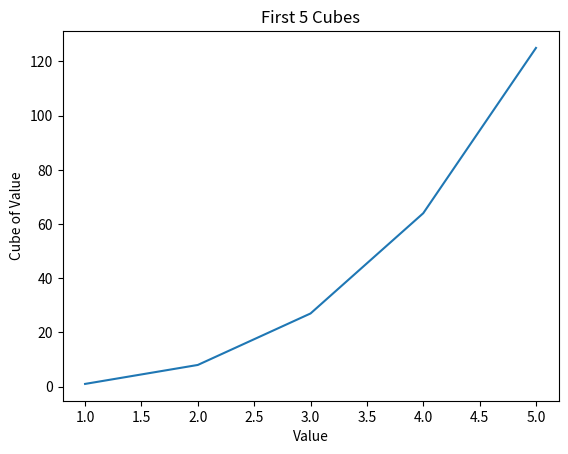
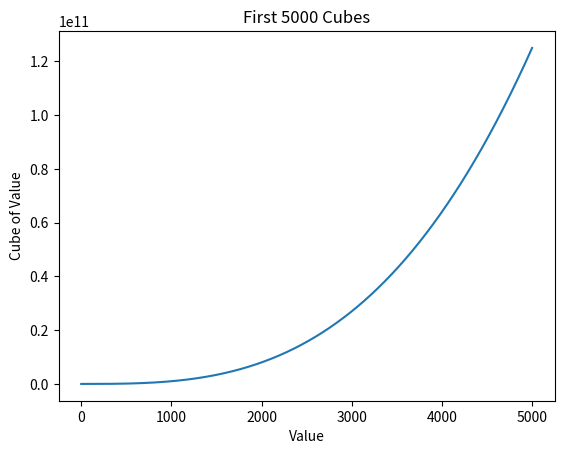
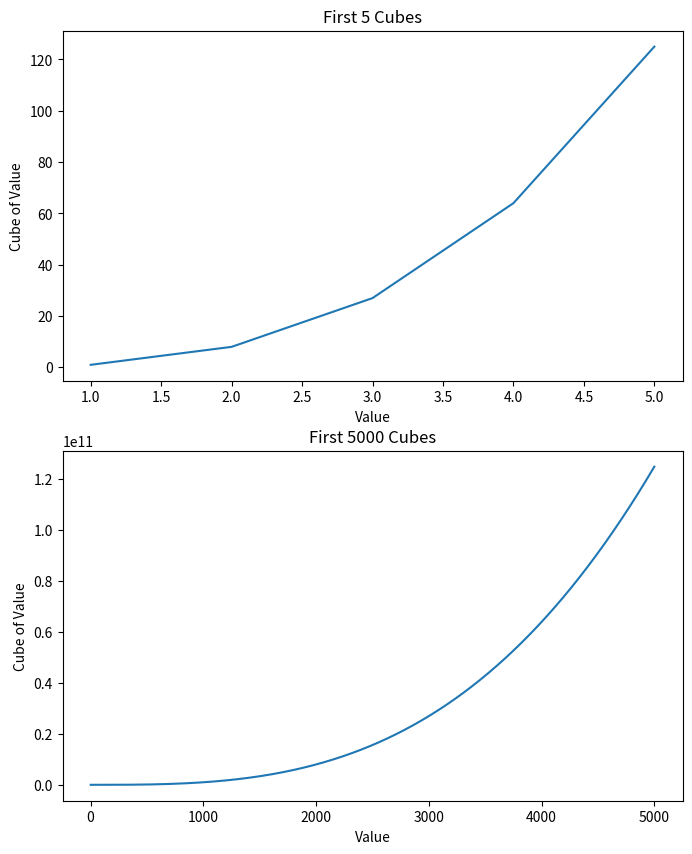

The script that saved these images, in order:
"""
Program:  Plotting Cubic Numbers

Author: Ann Cooper

Purpose:  To work with matplotlib to gain experience using it.  The goal
          of this lab was to plot/graph the cube of each value.  First
          graph is only the values 1-5 but the second graph is the 
          cube values of 1-5000
          
Starter Code:  None but did import and use matplotlib.pyplot

Date: 11/19/2026
"""

import matplotlib.pyplot as plt

numbers = [1, 2, 3, 4, 5]
cubes = [1, 8, 27, 64, 125]

# Graphing/Plotting the first 5 Cubes

plt.figure()
plt.plot(numbers, cubes)
plt.title("First 5 Cubes")
plt.xlabel("Value")
plt.ylabel("Cube of Value")
plt.savefig("cubes_5.png")
plt.close()

# Graphing/Plotting 5000 Cubes

bigger_numbers = list(range(1, 5001))
bigger_cubes = []

for value in bigger_numbers:
    bigger_cubes.append(value ** 3)

plt.figure()
plt.plot(bigger_numbers, bigger_cubes)
plt.title("First 5000 Cubes")
plt.xlabel("Value")
plt.ylabel("Cube of Value")
plt.savefig("cubes_5000.png")
plt.close()

# Creating two graphs on one png file

plt.figure(figsize=(8,10))
plt.subplot(2,1,1)
plt.plot(numbers,cubes)
plt.title("First 5 Cubes")
plt.xlabel("Value")
plt.ylabel("Cube of Value")
plt.subplot(2,1,2)
plt.plot(bigger_numbers, bigger_cubes)
plt.title("First 5000 Cubes")
plt.xlabel("Value")
plt.ylabel("Cube of Value")
plt.savefig("cubes_combined.png")
plt.show()
plt.close()
